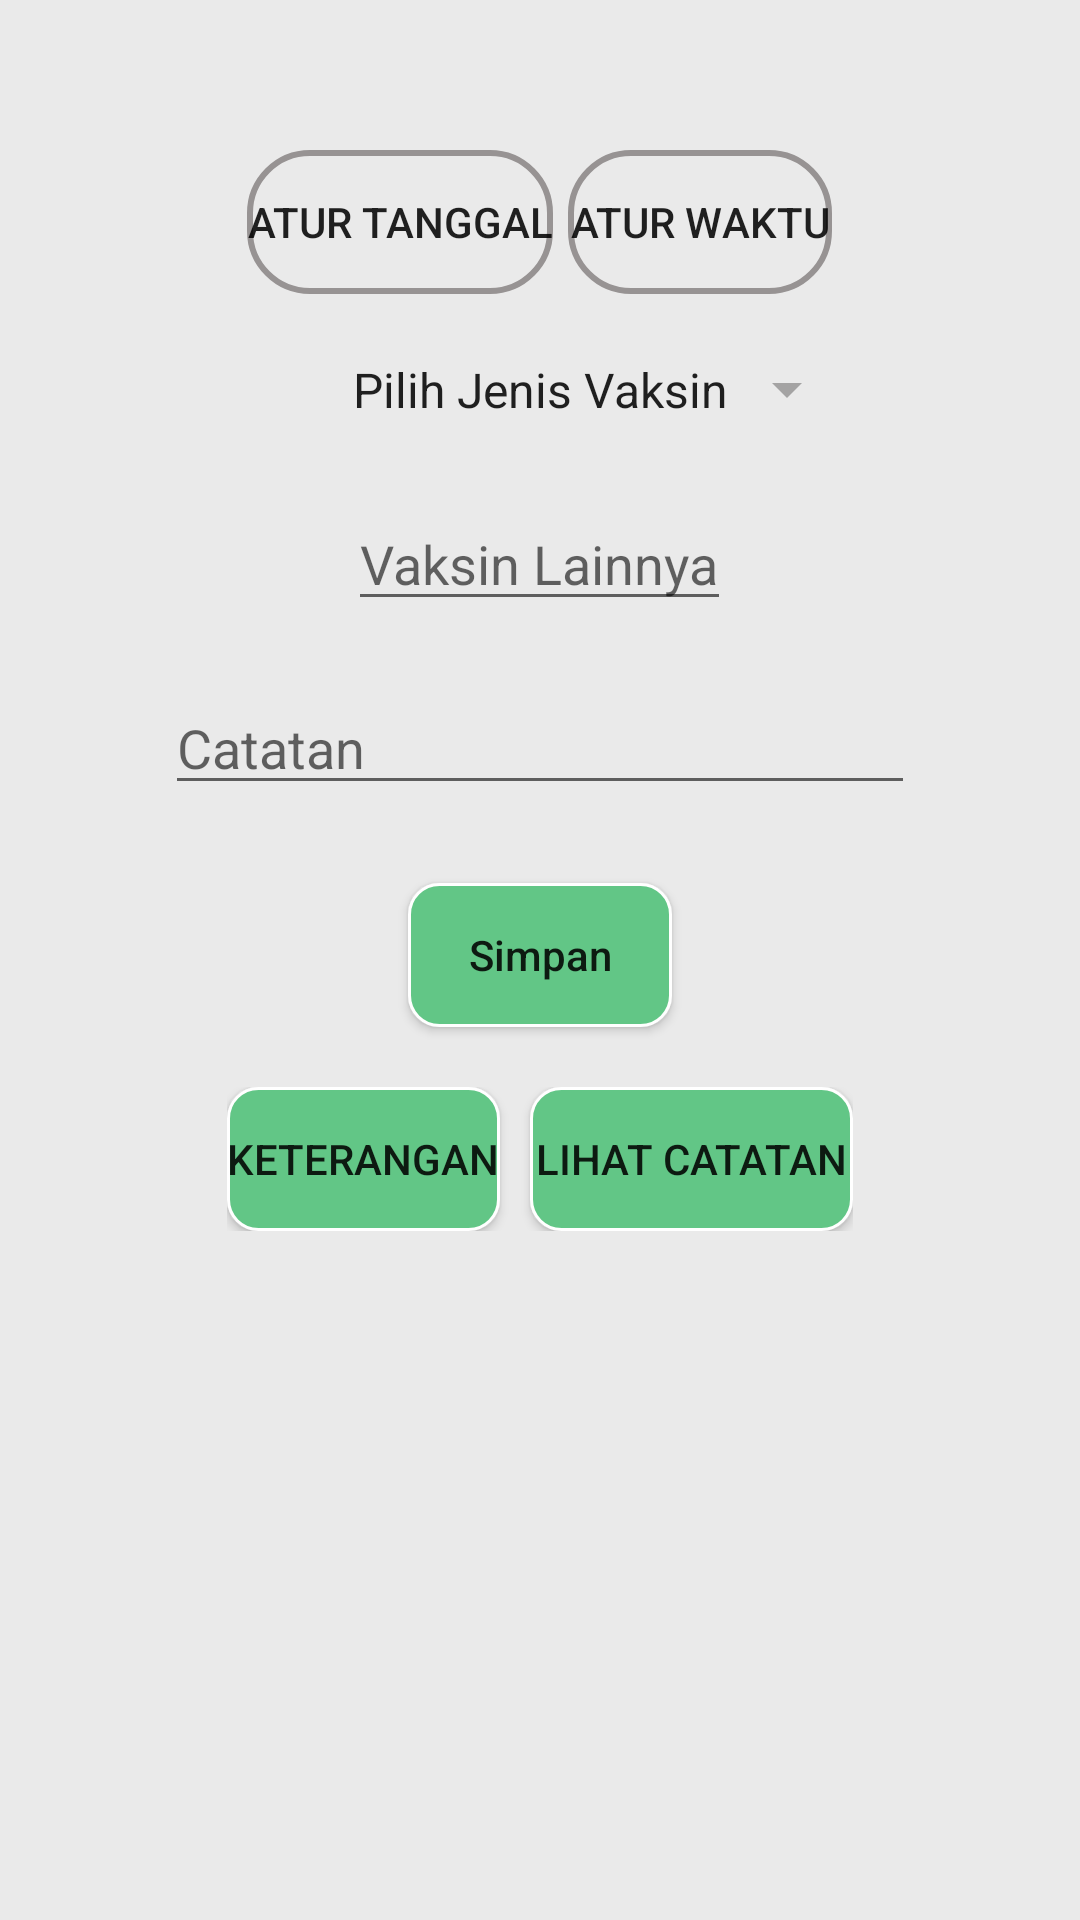

Write the Android layout XML for this screen, with the resource values it uses.
<!-- AndroidManifest.xml: application theme AppTheme.TransNav -->
<!-- res/layout/activity_jadwal_imunisasi.xml -->
<?xml version="1.0" encoding="utf-8"?>



<RelativeLayout xmlns:android="http://schemas.android.com/apk/res/android"
    xmlns:app="http://schemas.android.com/apk/res-auto"
    xmlns:tools="http://schemas.android.com/tools"
    android:layout_width="match_parent"
    android:layout_height="match_parent"
    tools:context="apliksi.apikuan.Catatan_imunisasi"
    android:background="#eaeaea">



    <RelativeLayout
        android:layout_width="match_parent"
        android:layout_height="wrap_content"
        android:layout_marginTop="@dimen/bb_height"
     >

        <LinearLayout
            android:layout_width="wrap_content"
            android:layout_height="wrap_content"
            android:orientation="horizontal"
            android:layout_alignParentTop="true"
            android:layout_centerHorizontal="true"
            android:layout_marginTop="50dp"
            android:id="@+id/linearLayout">


            <Button
                android:id="@+id/btn_datePicker"
                android:layout_width="wrap_content"
                android:layout_height="wrap_content"
                android:text="Atur Tanggal"
                android:background="@drawable/button_bg_transparent3"/>

            <Button
                android:layout_width="wrap_content"
                android:layout_height="wrap_content"
                android:text="Atur Waktu"
                android:id="@+id/btn_timePicker"
                android:layout_marginLeft="5dp"
                android:background="@drawable/button_bg_transparent3"/>

        </LinearLayout>

        <Spinner
            android:id="@+id/spinner"
            android:layout_width="wrap_content"
            android:layout_height="wrap_content"
            android:backgroundTint="#a4a3a3"
            android:textAlignment="center"
            android:entries="@array/android_layout_arrays"
            android:layout_below="@+id/linearLayout"
            android:layout_centerHorizontal="true"
            android:layout_marginTop="16dp"
            android:padding="5dp" />

        <EditText
            android:layout_width="wrap_content"
            android:hint="Vaksin Lainnya"
            android:layout_height="wrap_content"
            android:layout_below="@+id/spinner"
            android:layout_marginTop="20dp"
            android:layout_centerHorizontal="true"
            android:id="@+id/l_vaksin"
            />

        <EditText
            android:layout_width="250dp"
            android:hint="Catatan"
            android:layout_height="wrap_content"
            android:layout_below="@+id/l_vaksin"
            android:layout_marginTop="20dp"
            android:layout_centerHorizontal="true"
            android:id="@+id/text_jadwal"
            />

        <Button
            android:layout_width="wrap_content"
            android:layout_height="wrap_content"
            android:layout_below="@+id/text_jadwal"
            android:layout_centerHorizontal="true"
            android:layout_marginTop="26dp"
            android:text="Simpan"
            android:textAllCaps="false"
            android:id="@+id/text_simpan"
            android:background="@drawable/button_bg_transparent2"/>

        <LinearLayout
            android:layout_width="wrap_content"
            android:layout_height="wrap_content"
            android:layout_below="@+id/text_simpan"
            android:layout_marginTop="20dp"
            android:orientation="horizontal"
            android:gravity="center"
            android:layout_centerHorizontal="true">

            <Button
                android:layout_width="wrap_content"
                android:layout_height="wrap_content"
                android:text="keterangan"
                android:id="@+id/keterangan"
                android:background="@drawable/button_bg_transparent2"
                />

            <Button
                android:id="@+id/lihat_catatan"
                android:layout_width="wrap_content"
                android:layout_height="wrap_content"
                android:layout_marginLeft="10dp"
                android:padding="2dp"
                android:layout_centerHorizontal="true"
                android:background="@drawable/button_bg_transparent2"
                android:gravity="center"
                android:text="Lihat Catatan" />


        </LinearLayout>


    </RelativeLayout>





</RelativeLayout>
<!-- resources referenced by this layout -->
<resources>
  <string-array name="android_layout_arrays">
          <item>Pilih Jenis Vaksin</item>
          <item>HB-O</item>
          <item>Polio 1</item>
          <item>DPT-HB-Hib 1</item>
          <item>Polio 2</item>
          <item>DPT-HB-Hib 2</item>
          <item>Polio 3</item>
          <item>DPT-HB-Hib 3</item>
          <item>Polio 4</item>
          <item>IPV</item>
          <item>Campak</item>
          <item>DPT-HB-Hib Lanjutan</item>
          <item>Campak Lanjutan</item>
      </string-array>
  <!-- drawable button_bg_transparent2 (drawable) -->
  <?xml version="1.0" encoding="utf-8"?>
  
  <selector xmlns:android="http://schemas.android.com/apk/res/android">
      <item>
          <shape android:shape="rectangle">
              
              <solid android:color="#62c686"/>
              
              <stroke android:color="#ffffff" android:width="1dp" />
              <corners android:radius="10dp"/>
          </shape>
      </item>
  
  </selector>
  <!-- drawable button_bg_transparent3 (drawable-mdpi) -->
  <?xml version="1.0" encoding="utf-8"?>
  
  <selector xmlns:android="http://schemas.android.com/apk/res/android">
      <item>
          <shape android:shape="rectangle">
              
              <solid android:color="#0000"/>
              
              <stroke android:color="#979393" android:width="2dp"/>
              <corners android:radius="20dp"/>
          </shape>
      </item>
  
  </selector>
  <style name="AppTheme.TransNav" parent="AppTheme" />
  <style name="AppTheme" parent="Theme.AppCompat.Light.NoActionBar">
          
          <item name="colorPrimary">@color/colorPrimary</item>
          <item name="colorPrimaryDark">@color/colorPrimaryDark</item>
          <item name="colorAccent">@color/colorAccent</item>
      </style>
  <color name="colorPrimary">#3F51B5</color>
  <color name="colorPrimaryDark">#303F9F</color>
  <color name="colorAccent">#298329</color>
</resources>
